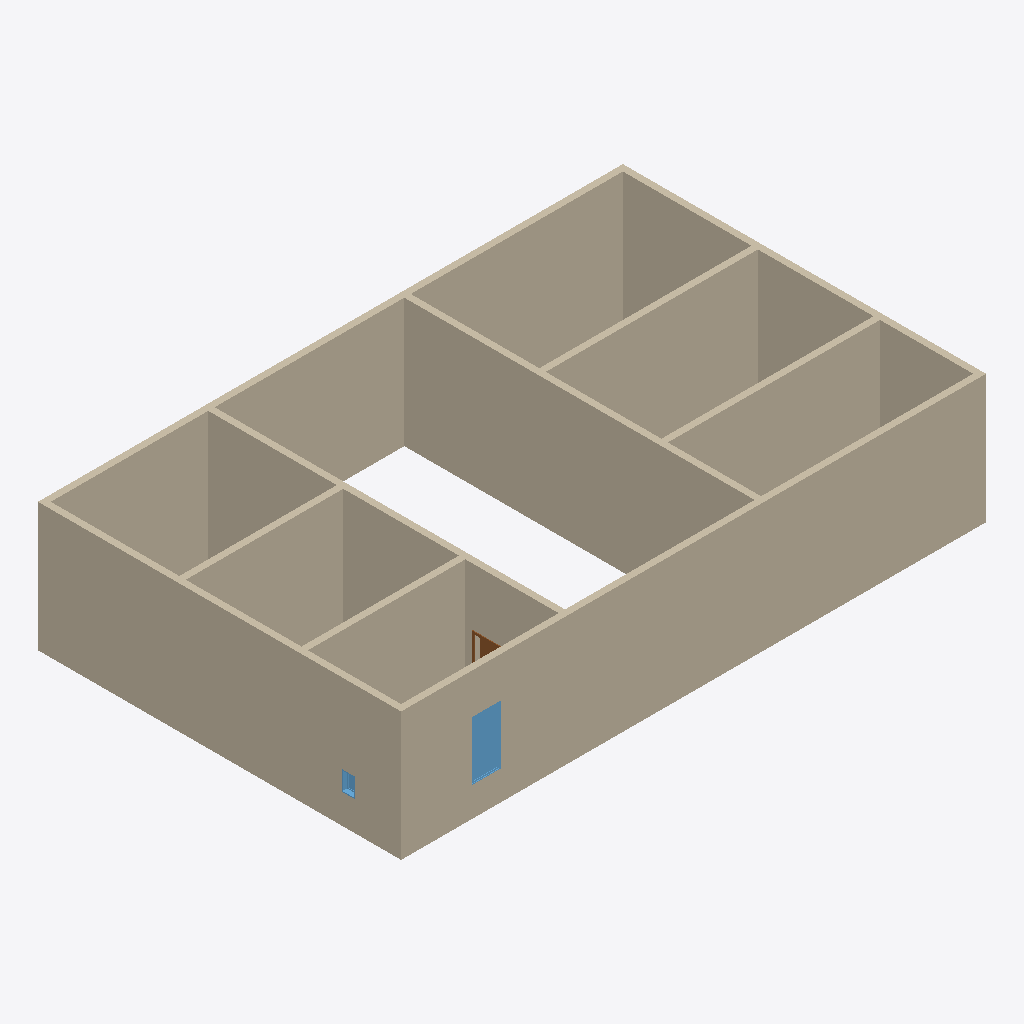
Isometric view of an IFC building model (IFC-SPF (STEP), schema IFC2X3, length unit metre), seen from the south-west, elements coloured by IFC class: 10 walls (beige), 2 windows (light blue), 1 door (brown).
Extent 18.2 m × 11.3 m × 4.0 m (x, y, z). Storeys (1): Level 1 at 0.00 m. Elements (13): 10 IfcWallStandardCase, 2 IfcWindow, 1 IfcDoor.

HEADER;
FILE_DESCRIPTION(('IFC2X_PLATFORM'),'2;1');
FILE_NAME('revit_quantities.ifc','2008-09-17T11:58:46',(''),(''),'Revit Architecture 2008 - 1.0','20070324_1700','');
FILE_SCHEMA(('IFC2X3'));
ENDSEC;
DATA;
#34=IFCPROJECT('3IRZ165JT8V9zugz_VRxBw',#33,'[local-path]',$,$,$,$,(#27,#28),#23);
#35=IFCBUILDING('0EaO1rop5AEPI9hgUyMxsm',#33,$,$,$,#25,$,$,.ELEMENT.,$,$,$);
#38=IFCBUILDINGSTOREY('3Zu5Bv0LOHrPC10026FoQQ',#33,'Level 1',$,$,#37,$,$,.ELEMENT.,0.0);
#151=IFCWALLSTANDARDCASE('2OPn9Eo7X5uQL7Jvq1iSzG',#33,'Basic Wall:Generic - 200mm:102215',$,'Basic Wall:Generic - 200mm:398',#138,#150,'102215');
#61=IFCWALLSTANDARDCASE('2OPn9Eo7X5uQL7Jvq1iSyR',#33,'Basic Wall:Generic - 200mm:102156',$,'Basic Wall:Generic - 200mm:398',#45,#60,'102156');
#181=IFCWALLSTANDARDCASE('2OPn9Eo7X5uQL7Jvq1iSzt',#33,'Basic Wall:Generic - 200mm:102240',$,'Basic Wall:Generic - 200mm:398',#168,#180,'102240');
#301=IFCWALLSTANDARDCASE('2OPn9Eo7X5uQL7Jvq1iS$a',#33,'Basic Wall:Generic - 200mm:102387',$,'Basic Wall:Generic - 200mm:398',#288,#300,'102387');
#121=IFCWALLSTANDARDCASE('2OPn9Eo7X5uQL7Jvq1iSy$',#33,'Basic Wall:Generic - 200mm:102184',$,'Basic Wall:Generic - 200mm:398',#108,#120,'102184');
#211=IFCWALLSTANDARDCASE('2OPn9Eo7X5uQL7Jvq1iS_L',#33,'Basic Wall:Generic - 200mm:102274',$,'Basic Wall:Generic - 200mm:398',#198,#210,'102274');
#331=IFCWALLSTANDARDCASE('2OPn9Eo7X5uQL7Jvq1iT0A',#33,'Basic Wall:Generic - 200mm:102429',$,'Basic Wall:Generic - 200mm:398',#318,#330,'102429');
#361=IFCWALLSTANDARDCASE('2OPn9Eo7X5uQL7Jvq1iT1N',#33,'Basic Wall:Generic - 200mm:102464',$,'Basic Wall:Generic - 200mm:398',#348,#360,'102464');
#241=IFCWALLSTANDARDCASE('2OPn9Eo7X5uQL7Jvq1iS_o',#33,'Basic Wall:Generic - 200mm:102309',$,'Basic Wall:Generic - 200mm:398',#228,#240,'102309');
#271=IFCWALLSTANDARDCASE('2OPn9Eo7X5uQL7Jvq1iS$T',#33,'Basic Wall:Generic - 200mm:102346',$,'Basic Wall:Generic - 200mm:398',#258,#270,'102346');
#1028=IFCWINDOW('2OPn9Eo7X5uQL7Jvq1iT3_',#33,'M_Fixed:0915 x 1830mm:0915 x 1830mm:102633',$,'0915 x 1830mm',#1027,#1022,'102633',1.829999999999998,0.9149999999999999);
#1312=IFCDOOR('2OPn9Eo7X5uQL7Jvq1iT6R',#33,'M_Single-Flush:0915 x 2134mm:0915 x 2134mm:102796',$,'0915 x 2134mm',#1311,#1306,'102796',2.134,0.9150000000000005);
#1193=IFCWINDOW('2OPn9Eo7X5uQL7Jvq1iT41',#33,'M_Fixed:0406 x 0610mm:0406 x 0610mm:102678',$,'0406 x 0610mm',#1192,#1186,'102678',0.6099999999999978,0.4059999999999998);
ENDSEC;